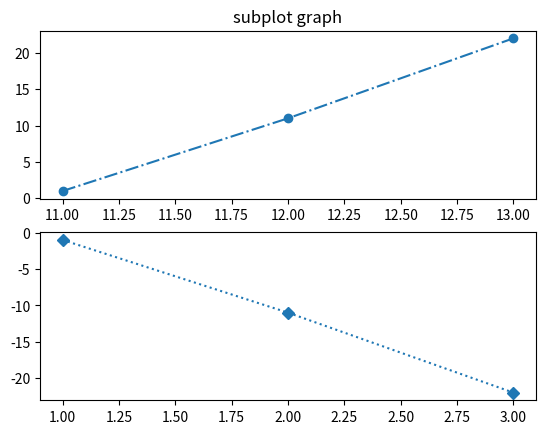

Here is the Python script that generated this plot:
import matplotlib.pyplot as ppo
import os
'''n=int(input("enter the number of points : "))
x=[int(input("enter the points of x-axis : ")) for x in range(0,n)]
print()
y=[int(input("enter the points of y-axis : ")) for x in range(0,n)]
print()
os.system('CLS')
print(x,y)'''

x=[1,2,3]
y=[-1,-11,-22]
ppo.subplot(2,1,2)
ppo.plot(x,y,"D",ls="dotted")

x=[11,12,13]
y=[1,11,22]
ppo.subplot(2,1,1)
ppo.plot(x,y,"o",ls="dashdot")

#ppo.plot(x,y,'o',ls='dashdot')
ppo.title("subplot graph")
ppo.show()

